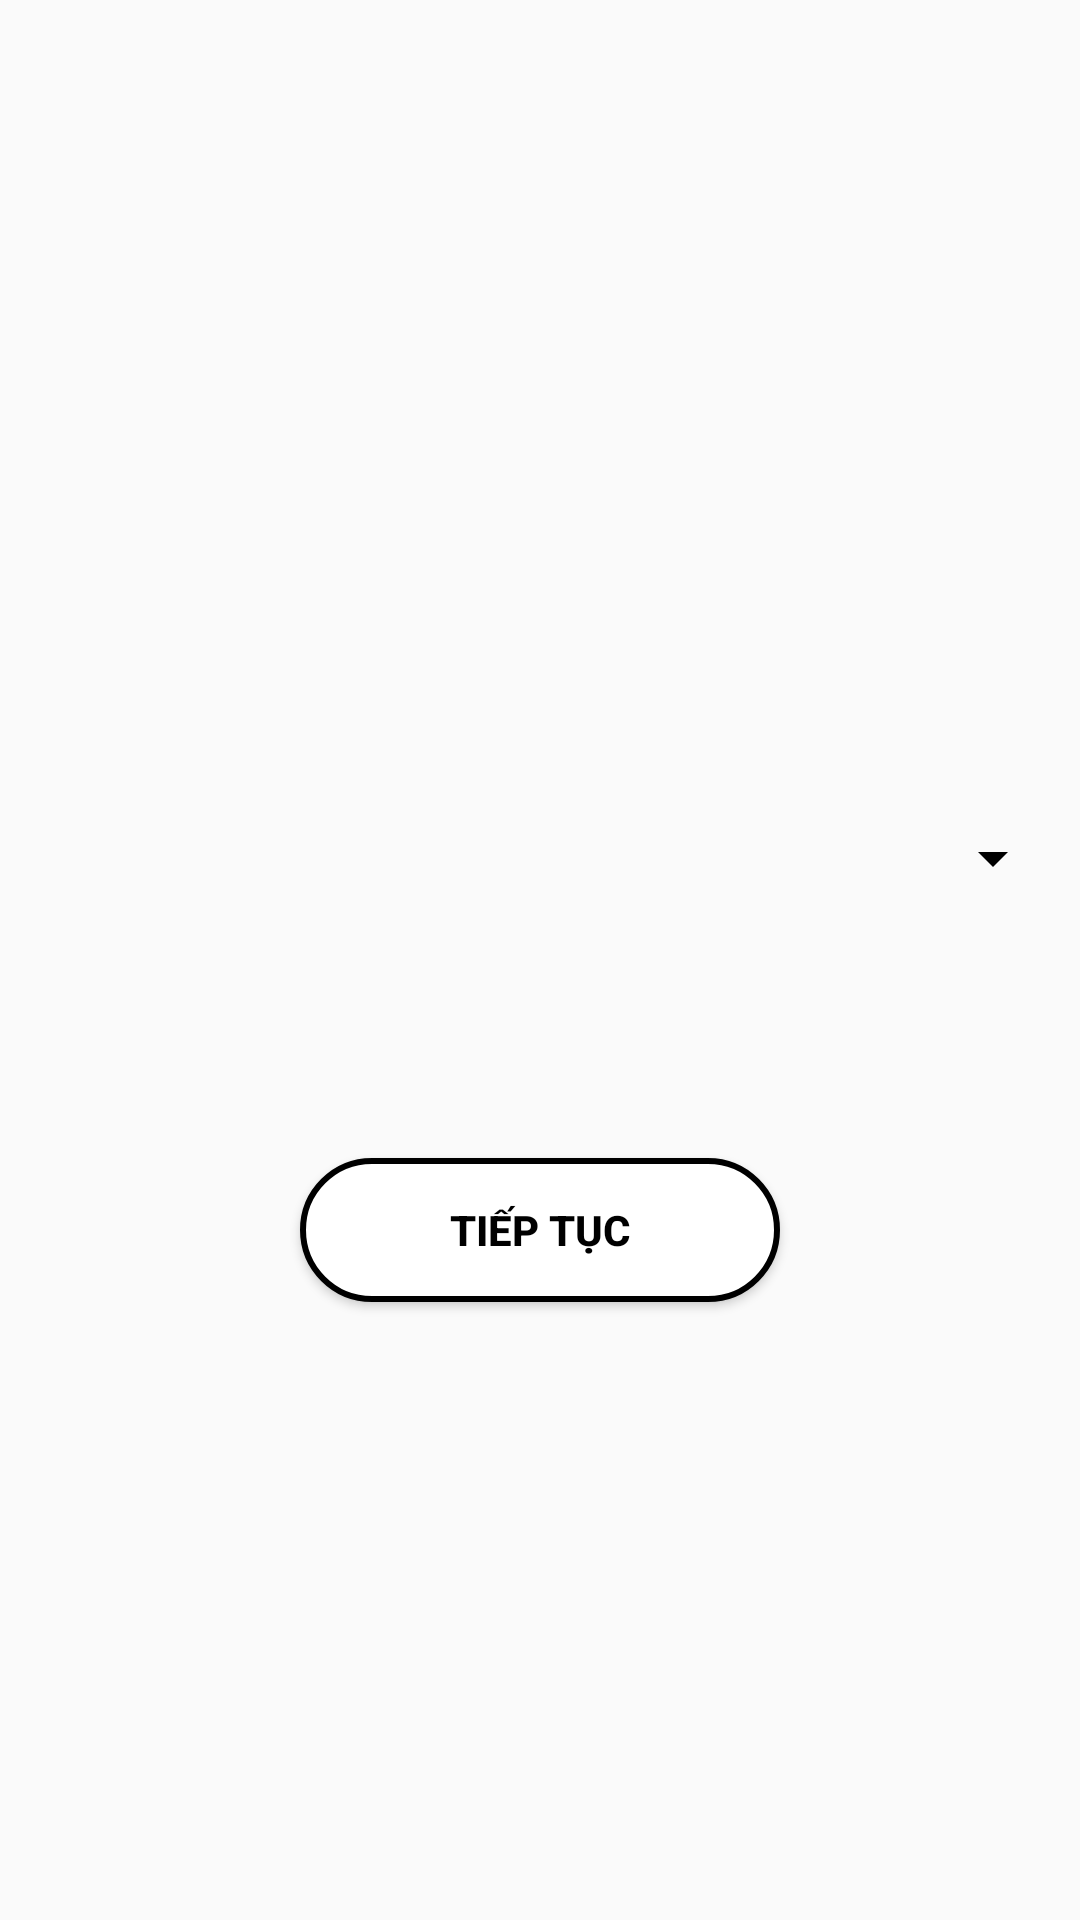

Android layout source for this screen:
<!-- AndroidManifest.xml: application theme Theme.Quizit -->
<!-- res/layout/activity_set_up_quiz.xml -->
<?xml version="1.0" encoding="utf-8"?>
<LinearLayout xmlns:android="http://schemas.android.com/apk/res/android"
    xmlns:app="http://schemas.android.com/apk/res-auto"
    xmlns:tools="http://schemas.android.com/tools"
    android:layout_width="match_parent"
    android:layout_height="match_parent"
    tools:context=".SetUpQuiz"
    android:orientation="vertical"
    android:gravity="center"
    android:background="@drawable/background_setup">


    <Spinner
        android:id="@+id/spinner_chonmonhoc"
        android:layout_width="350dp"
        android:layout_height="100dp"
        android:layout_marginTop="80dp"
        android:backgroundTint="@color/black" />

    <Button
        android:id="@+id/btn_Continue2"
        android:layout_width="160dp"
        android:layout_height="wrap_content"
        android:layout_margin="50dp"
        android:background="@drawable/corner_background"
        android:text="Tiếp tục"
        android:textColor="@color/black"
        android:textStyle="bold"/>

</LinearLayout>
<!-- resources referenced by this layout -->
<resources>
  <color name="black">#FF000000</color>
  <!-- drawable corner_background (drawable) -->
  <?xml version="1.0" encoding="utf-8"?>
  
  <shape xmlns:android="http://schemas.android.com/apk/res/android"
      android:shape="rectangle">
      <solid android:color="@color/white"/>
      <stroke
          android:width="2dp"
          android:color="@color/black"/>
      <corners
          android:radius="30dp"/>
  
  </shape>
  <style name="Theme.Quizit" parent="Theme.AppCompat.DayNight.NoActionBar">
          
          <item name="colorPrimary">@color/purple_500</item>
          <item name="colorPrimaryVariant">@color/LightSeaGreen</item>
          <item name="colorOnPrimary">@color/white</item>
          
          <item name="colorSecondary">@color/teal_200</item>
          <item name="colorSecondaryVariant">@color/teal_700</item>
          <item name="colorOnSecondary">@color/black</item>
          
          <item name="android:statusBarColor">?attr/colorPrimaryVariant</item>
          
      </style>
  <color name="white">#FFFFFFFF</color>
  <color name="purple_500">#FF6200EE</color>
  <color name="LightSeaGreen">#20B2AA</color>
  <color name="teal_200">#FF03DAC5</color>
  <color name="teal_700">#FF018786</color>
</resources>
